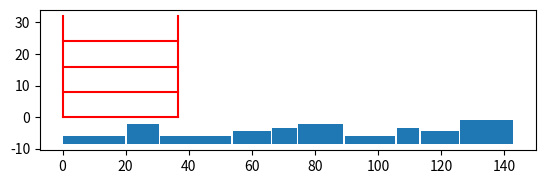

This chart was generated by the following Python code:
from random import uniform

import matplotlib.pyplot as plt
import numpy as np
from matplotlib.collections import PatchCollection
from matplotlib.patches import Rectangle
from matplotlib.widgets import AxesWidget, RadioButtons


class MyRadioButtons(RadioButtons):
    # https://stackoverflow.com/questions/55095111/displaying-radio-buttons-horizontally-in-matplotlib
    def __init__(self, ax, labels, active=0, activecolor='blue', size=49,
                 orientation="vertical", **kwargs):
        """
        Add radio buttons to an `~.axes.Axes`.
        Parameters
        ----------
        ax : `~matplotlib.axes.Axes`
            The axes to add the buttons to.
        labels : list of str
            The button labels.
        active : int
            The index of the initially selected button.
        activecolor : color
            The color of the selected button.
        size : float
            Size of the radio buttons
        orientation : str
            The orientation of the buttons: 'vertical' (default), or 'horizontal'.
        Further parameters are passed on to `Legend`.
        """
        AxesWidget.__init__(self, ax)
        self.activecolor = activecolor
        axcolor = ax.get_facecolor()
        self.value_selected = None

        ax.set_xticks([])
        ax.set_yticks([])
        ax.set_navigate(False)

        circles = []
        for i, label in enumerate(labels):
            if i == active:
                self.value_selected = label
                facecolor = activecolor
            else:
                facecolor = axcolor
            p = ax.scatter([], [], s=size, marker="o", edgecolor='black',
                           facecolor=facecolor)
            circles.append(p)
        if orientation == "horizontal":
            kwargs.update(ncol=len(labels), mode="expand")
        kwargs.setdefault("frameon", False)
        self.box = ax.legend(circles, labels, loc="center", **kwargs)
        self.labels = self.box.texts
        self.circles = self.box.legendHandles
        for c in self.circles:
            c.set_picker(5)
        self.cnt = 0
        self.observers = {}

        self.connect_event('pick_event', self._clicked)

    def _clicked(self, event):
        if (self.ignore(event) or event.mouseevent.button != 1 or
                event.mouseevent.inaxes != self.ax):
            return
        if event.artist in self.circles:
            self.set_active(self.circles.index(event.artist))


def up_down(rect: Rectangle, to: tuple, step=.1, interval=.001):
    new_step = step
    if to[1] < rect.get_y():
        new_step *= -1

    figure = rect.figure

    up = rect.get_y() < to[1]

    while (rect.get_y() - to[1] <= step / 2) if up else (rect.get_y() - to[1] >= step / 2):
        rect.set_y(rect.get_y() + new_step)
        figure.canvas.draw()
        figure.canvas.flush_events()
        plt.pause(interval)


def diagonal(rect: Rectangle, to: tuple, step=.1, interval=.001):
    end = to[0]

    if to[0] < rect.get_x():
        step *= -1
        end += step
    else:
        end += step

    x_range = np.arange(rect.get_x(), end, step)

    slope = (to[1] - rect.get_y()) / (to[0] - rect.get_x())

    start_y = rect.get_y()
    start_x = rect.get_x()

    figure = rect.figure

    for x in x_range:
        rect.set_xy((x, slope * (x - start_x) + start_y))
        figure.canvas.draw()
        figure.canvas.flush_events()
        plt.pause(interval)


def right_left(rect: Rectangle, to: tuple, step=.1, interval=.001):
    new_step = step
    if to[0] < rect.get_x():
        new_step *= -1

    figure = rect.figure

    right = rect.get_x() < to[0]

    while (rect.get_x() - to[0] <= step / 2) if right else (rect.get_x() - to[0] >= step / 2):
        rect.set_x(rect.get_x() + new_step)

        figure.canvas.draw()
        figure.canvas.flush_events()
        plt.pause(interval)


def move_to(rect: Rectangle, to: tuple, step=.1, interval=.001, show_animation=True):
    if show_animation:
        if abs(rect.get_x() - to[0]) < .001:
            if not abs(rect.get_y() - to[1]) < .001:
                up_down(rect, to, step, interval)
            else:
                return
        elif abs(rect.get_y() - to[1]) < .001:
            right_left(rect, to, step, interval)
        else:
            diagonal(rect, to, step, interval)

    figure = rect.figure
    rect.set_xy(to)
    figure.canvas.draw()
    figure.canvas.flush_events()
    plt.pause(interval)


if __name__ == '__main__':
    fig, ax = plt.subplots()
    ax.set_aspect('equal', adjustable='box')
    plt.ion()
    plt.show()

    # Graphics info
    random_number = 10
    spacing = .5
    print(random_number)

    # Ingot info
    min_width = 6
    max_width = 24

    min_height = 1
    max_height = 8
    #
    # Shelve info
    number_of_shelves = 4
    shelve_height = max_height
    shelve_width = 36.5

    patches = []
    shelves = []

    current_x = 0
    current_y = -max_height - spacing

    print(spacing)
    for i in range(random_number):
        w = uniform(min_width, max_width)
        h = uniform(min_height, max_height)

        rect = Rectangle((current_x, current_y), w, h)
        patches.append(rect)

        current_x += (w + spacing)

    ax.add_collection(PatchCollection(patches))

    current_y = 0
    for i in range(number_of_shelves):
        ax.plot([0, shelve_width], [current_y, current_y], c='r')
        current_y += shelve_height
        shelves.append((shelve_width, []))

    ax.plot([0, 0], [0, current_y], c='r')
    ax.plot([shelve_width, shelve_width], [0, current_y], c='r')

    ax.autoscale_view(True, True, True)
    plt.show(block=True)
